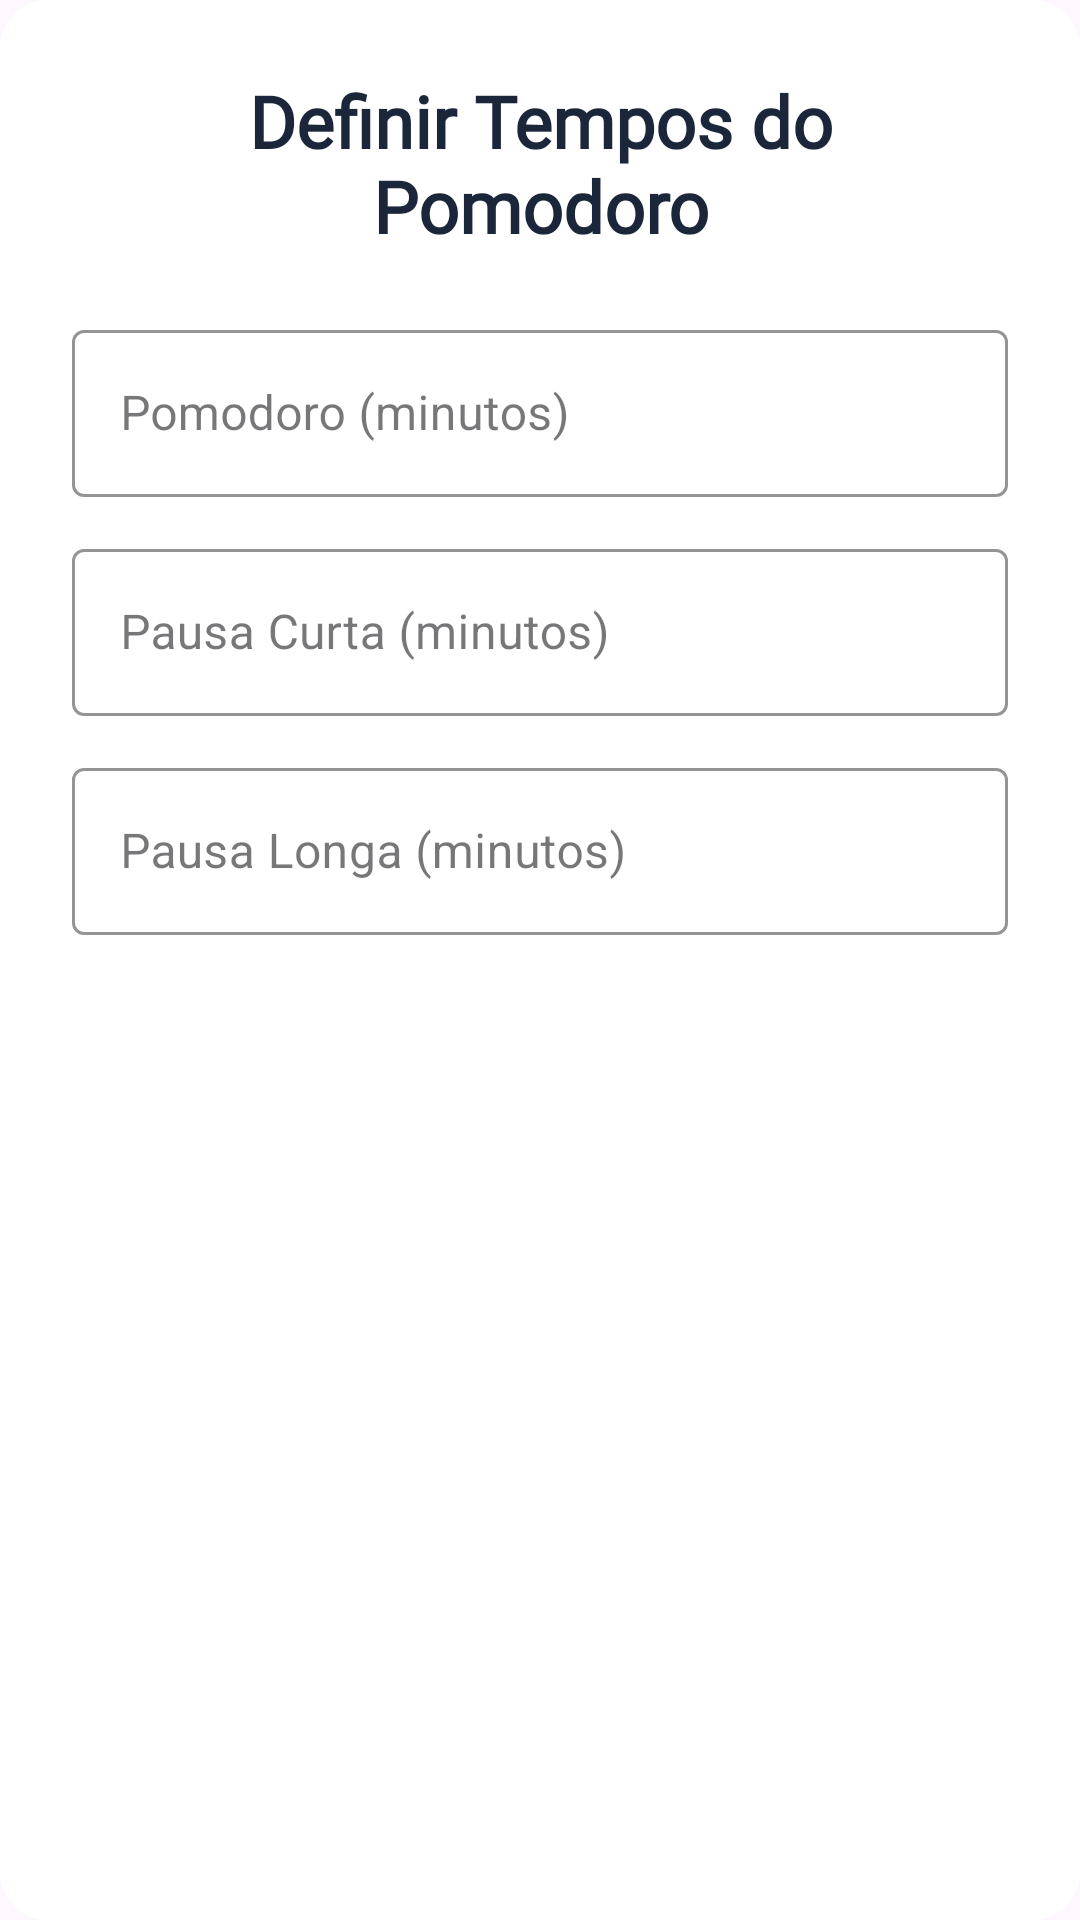

Write the Android layout XML for this screen, with the resource values it uses.
<!-- AndroidManifest.xml: application theme Theme.Projeto_lummora -->
<!-- res/layout/dialog_edit_pomodoro_times.xml -->
<?xml version="1.0" encoding="utf-8"?>
<LinearLayout xmlns:android="http://schemas.android.com/apk/res/android"
    xmlns:app="http://schemas.android.com/apk/res-auto"
    android:layout_width="match_parent"
    android:layout_height="wrap_content"
    android:background="@drawable/dialog_background"
    android:orientation="vertical"
    android:padding="24dp">

    <TextView
        android:layout_width="match_parent"
        android:layout_height="wrap_content"
        android:layout_marginBottom="20dp"
        android:fontFamily="@font/inter_black"
        android:gravity="center"
        android:text="@string/definir_tempos_do_pomodoro"
        android:textColor="@color/Oxford_Blue"
        android:textSize="24sp"
        android:textStyle="bold" />

    <com.google.android.material.textfield.TextInputLayout
        style="@style/Widget.MaterialComponents.TextInputLayout.OutlinedBox"
        android:layout_width="match_parent"
        android:layout_height="wrap_content"
        android:layout_marginBottom="12dp"
        android:hint="@string/pomodoro_minutos"
        app:boxStrokeColor="@color/Oxford_Blue"
        app:hintTextColor="@color/Oxford_Blue">

        <com.google.android.material.textfield.TextInputEditText
            android:id="@+id/edt_pomodoro_time"
            android:layout_width="match_parent"
            android:layout_height="wrap_content"
            android:inputType="number"
            android:maxLength="3" />
    </com.google.android.material.textfield.TextInputLayout>

    <com.google.android.material.textfield.TextInputLayout
        style="@style/Widget.MaterialComponents.TextInputLayout.OutlinedBox"
        android:layout_width="match_parent"
        android:layout_height="wrap_content"
        android:layout_marginBottom="12dp"
        android:hint="@string/pausa_curta_minutos"
        app:boxStrokeColor="@color/Oxford_Blue"
        app:hintTextColor="@color/Oxford_Blue">

        <com.google.android.material.textfield.TextInputEditText
            android:id="@+id/edt_short_break_time"
            android:layout_width="match_parent"
            android:layout_height="wrap_content"
            android:inputType="number"
            android:maxLength="3" />
    </com.google.android.material.textfield.TextInputLayout>

    <com.google.android.material.textfield.TextInputLayout
        style="@style/Widget.MaterialComponents.TextInputLayout.OutlinedBox"
        android:layout_width="match_parent"
        android:layout_height="wrap_content"
        android:layout_marginBottom="20dp"
        android:hint="@string/pausa_longa_minutos"
        app:boxStrokeColor="@color/Oxford_Blue"
        app:hintTextColor="@color/Oxford_Blue">

        <com.google.android.material.textfield.TextInputEditText
            android:id="@+id/edt_long_break_time"
            android:layout_width="match_parent"
            android:layout_height="wrap_content"
            android:inputType="number"
            android:maxLength="3" />
    </com.google.android.material.textfield.TextInputLayout>

</LinearLayout>
<!-- resources referenced by this layout -->
<resources>
  <color name="Oxford_Blue">#1B263B</color>
  <!-- drawable dialog_background (drawable) -->
  <?xml version="1.0" encoding="utf-8"?>
  <shape xmlns:android="http://schemas.android.com/apk/res/android">
      <solid android:color="@color/white"/> <corners android:radius="16dp"/> </shape>
  <string name="definir_tempos_do_pomodoro">Definir Tempos do Pomodoro</string>
  <string name="pausa_curta_minutos">Pausa Curta (minutos)</string>
  <string name="pausa_longa_minutos">Pausa Longa (minutos)</string>
  <string name="pomodoro_minutos">Pomodoro (minutos)</string>
  <style name="Theme.Projeto_lummora" parent="Base.Theme.Projeto_lummora" />
  <color name="white">#FFFFFFFF</color>
  <style name="Base.Theme.Projeto_lummora" parent="Theme.Material3.Light.NoActionBar">
          
          
      </style>
</resources>
